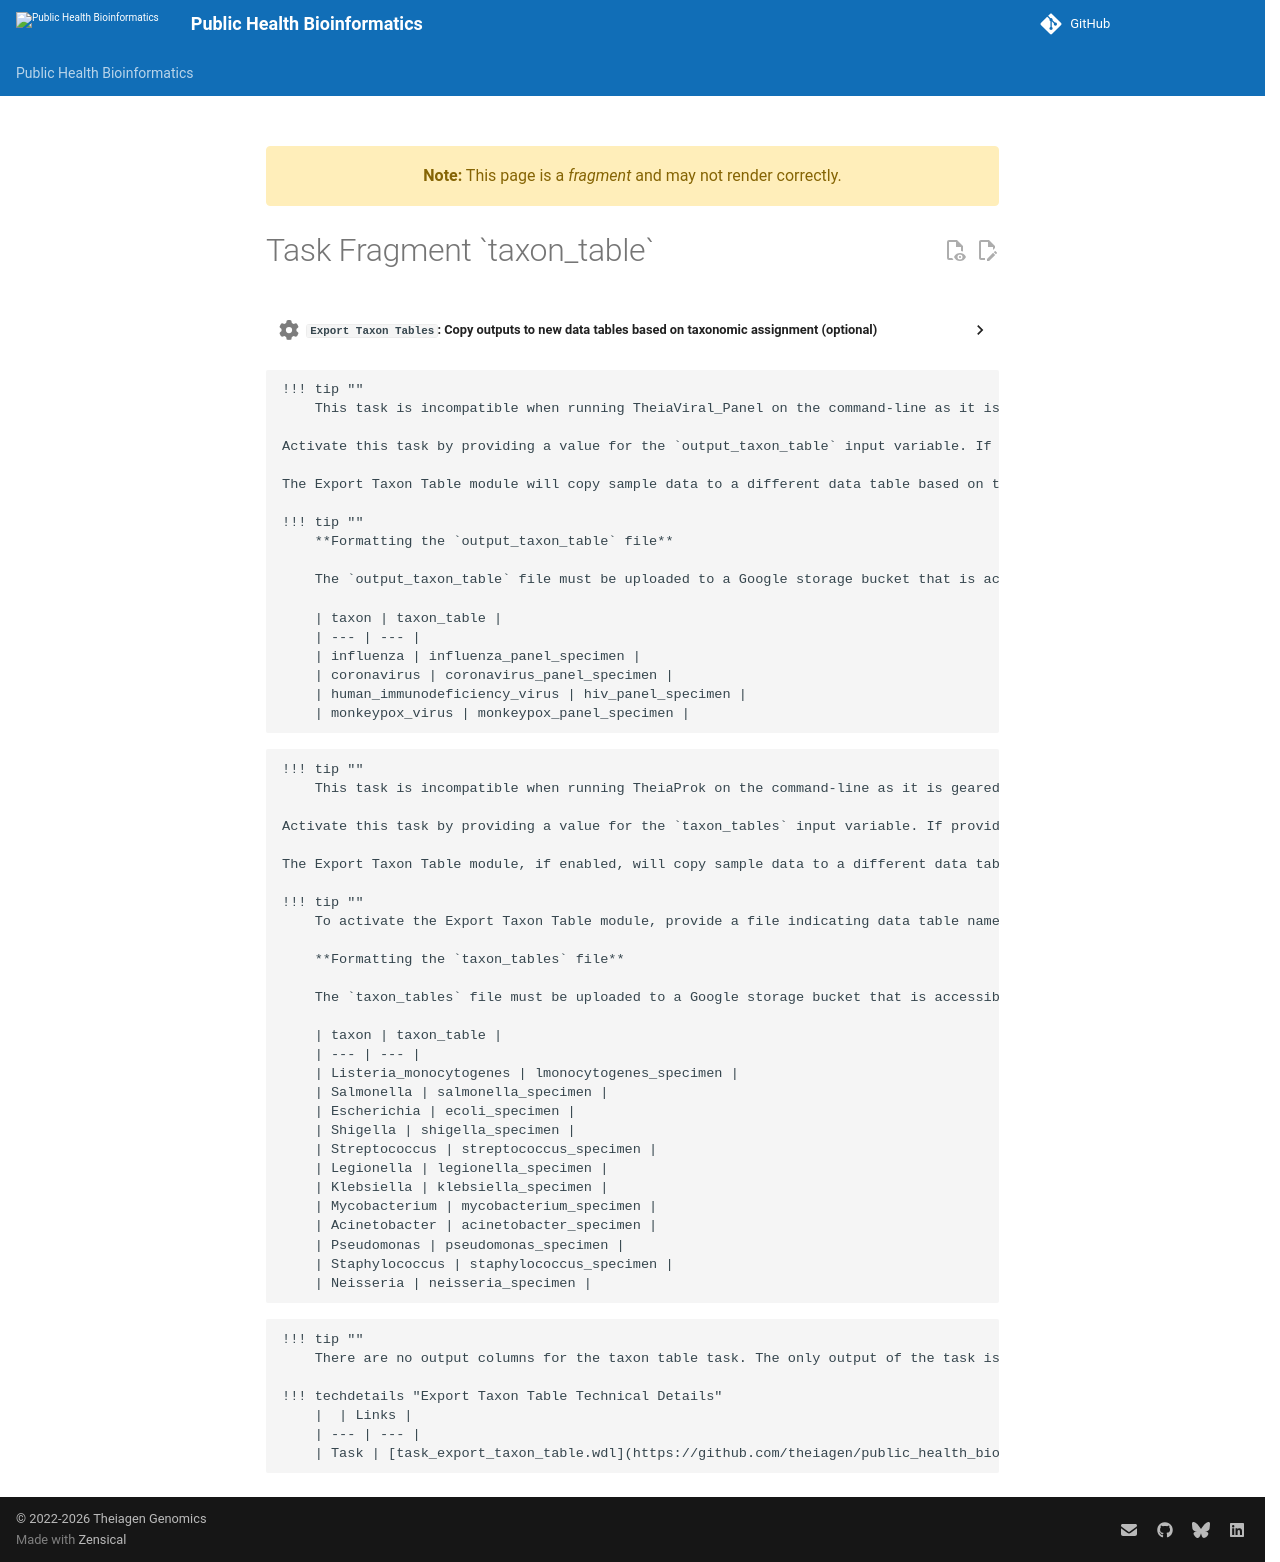

repository: theiagen/public_health_bioinformatics · page: v4.3.1/common_text/taxon_table_task/index.html · generator: mkdocs

---
title: Task Fragment `taxon_table`
fragment: true
---
??? task "`Export Taxon Tables`: Copy outputs to new data tables based on taxonomic assignment (optional)"

<!-- if: theiaviral_panel -->
    !!! tip ""
        This task is incompatible when running TheiaViral_Panel on the command-line as it is geared specifically for Terra. Do not activate this task if you are a command-line user.

    Activate this task by providing a value for the `output_taxon_table` input variable. If provided, the user must also provide values to the `terra_project` and `terra_workspace` optional input variables.

    The Export Taxon Table module will copy sample data to a different data table based on the taxonomic assignment. For example, if an _influenza_ sample is analyzed, the module will copy the sample data to a new table for _influenza_ samples or add the sample data to an existing table.

    !!! tip ""
        **Formatting the `output_taxon_table` file**

        The `output_taxon_table` file must be uploaded to a Google storage bucket that is accessible by Terra and should be in **tab-delimited** format and include a header. Briefly, the viral taxon name should be listed in the leftmost column with the name of the data table to copy samples of that taxon to in the rightmost column.

        | taxon | taxon_table |
        | --- | --- |
        | influenza | influenza_panel_specimen |
        | coronavirus | coronavirus_panel_specimen |
        | human_immunodeficiency_virus | hiv_panel_specimen |
        | monkeypox_virus | monkeypox_panel_specimen |

<!-- endif -->
<!-- if: theiaprok -->
    !!! tip ""
        This task is incompatible when running TheiaProk on the command-line as it is geared specifically for Terra. Do not activate this task if you are a command-line user.

    Activate this task by providing a value for the `taxon_tables` input variable. If provided, the user must also provide values to the `terra_project` and `terra_workspace` optional input variables.

    The Export Taxon Table module, if enabled, will copy sample data to a different data table based on the taxonomic assignment. For example, if an _E. coli_ sample is analyzed, the module will copy the sample data to a new table for _E. coli_ samples or add the sample data to an existing table.

    !!! tip ""
        To activate the Export Taxon Table module, provide a file indicating data table names to copy samples of each taxa to in the `taxon_tables` input variable.

        **Formatting the `taxon_tables` file**

        The `taxon_tables` file must be uploaded to a Google storage bucket that is accessible by Terra and should be in the format below. Briefly, the bacterial genera or species should be listed in the leftmost column with the name of the data table to copy samples of that taxon to in the rightmost column.

        | taxon | taxon_table |
        | --- | --- |
        | Listeria_monocytogenes | lmonocytogenes_specimen |
        | Salmonella | salmonella_specimen |
        | Escherichia | ecoli_specimen |
        | Shigella | shigella_specimen |
        | Streptococcus | streptococcus_specimen |
        | Legionella | legionella_specimen |
        | Klebsiella | klebsiella_specimen |
        | Mycobacterium | mycobacterium_specimen |
        | Acinetobacter | acinetobacter_specimen |
        | Pseudomonas | pseudomonas_specimen |
        | Staphylococcus | staphylococcus_specimen |
        | Neisseria | neisseria_specimen |

<!-- endif -->

    !!! tip ""
        There are no output columns for the taxon table task. The only output of the task is that additional data tables will appear in the Terra workspace for samples matching a taxa in the taxon table file.

    !!! techdetails "Export Taxon Table Technical Details"
        |  | Links |
        | --- | --- |
        | Task | [task_export_taxon_table.wdl](https://github.com/theiagen/public_health_bioinformatics/blob/main/tasks/utilities/data_export/task_export_taxon_table.wdl) |
